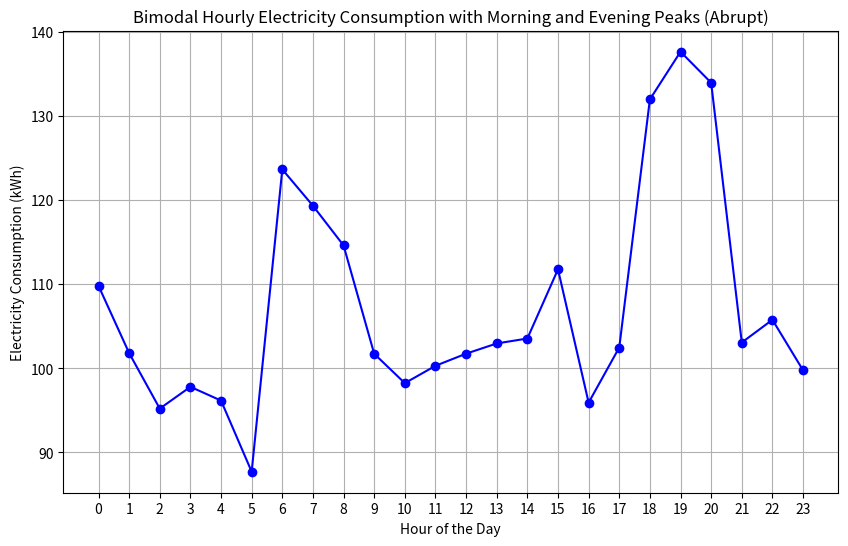

Python code for this plot:
import numpy as np
import matplotlib.pyplot as plt

class DailyElectricityConsumptionBimodal:
    """
    This class models daily electricity consumption using a bimodal Gaussian distribution to represent
    two peaks of consumption: one in the morning and another larger one in the evening, plus a base consumption
    that includes random variability for non-peak hours.
    """
    
    def __init__(self, base_consumption: float, base_variability: float, mean_morning: float, std_morning: float, 
                 mean_evening: float, std_evening: float, weight_morning: float, weight_evening: float) -> None:
        """
        Initializes the model with base consumption and parameters for the morning and evening Gaussian peaks.
        
        :param base_consumption: Minimum consumption that applies to all hours.
        :param base_variability: Variability to add to the base consumption.
        :param mean_morning: Mean hour for the morning peak (e.g., 7 for 7 am).
        :param std_morning: Standard deviation for the morning peak.
        :param mean_evening: Mean hour for the evening peak (e.g., 19 for 7 pm).
        :param std_evening: Standard deviation for the evening peak.
        :param weight_morning: Weight factor for the morning peak.
        :param weight_evening: Weight factor for the evening peak.
        """
        self.base_consumption = base_consumption
        self.base_variability = base_variability
        self.mean_morning = mean_morning
        self.std_morning = std_morning
        self.mean_evening = mean_evening
        self.std_evening = std_evening
        self.weight_morning = weight_morning
        self.weight_evening = weight_evening
    
    def generate(self, size: int = 24) -> np.ndarray:
        """
        Generates an array representing hourly electricity consumption for a day based on the bimodal distribution.
        
        :param size: Number of hours to generate (default is 24 for a full day).
        :return: An array of electricity consumption values for each hour.
        """
        hours = np.arange(size)  # Hours from 0 to 23 (representing a day)
        
        # Morning peak: Gaussian distribution centered around the mean morning hour
        morning_peak = self.weight_morning * np.exp(-0.5 * ((hours - self.mean_morning) / self.std_morning) ** 2)
        
        # Evening peak: Gaussian distribution centered around the mean evening hour
        evening_peak = self.weight_evening * np.exp(-0.5 * ((hours - self.mean_evening) / self.std_evening) ** 2)
        
        # Base consumption with random variability for each hour
        base_consumption_random = self.base_consumption + np.random.normal(0, self.base_variability, size)
        
        # Total consumption is the sum of the base consumption and both peaks
        consumption = base_consumption_random + morning_peak + evening_peak
        
        return consumption

# Instantiate the class with more abrupt peaks and added variability in the base consumption
bimodal_consumption = DailyElectricityConsumptionBimodal(
    base_consumption=100, base_variability=5, mean_morning=7, std_morning=1, 
    mean_evening=19, std_evening=1, weight_morning=20, weight_evening=40
)

# Generate consumption data for 24 hours
consumption_bimodal = bimodal_consumption.generate()

# Plotting the consumption by hour
hours = np.arange(24)
plt.figure(figsize=(10, 6))
plt.plot(hours, consumption_bimodal, marker='o', linestyle='-', color='b')
plt.title('Bimodal Hourly Electricity Consumption with Morning and Evening Peaks (Abrupt)')
plt.xlabel('Hour of the Day')
plt.ylabel('Electricity Consumption (kWh)')
plt.grid(True)
plt.xticks(hours)
plt.show()
